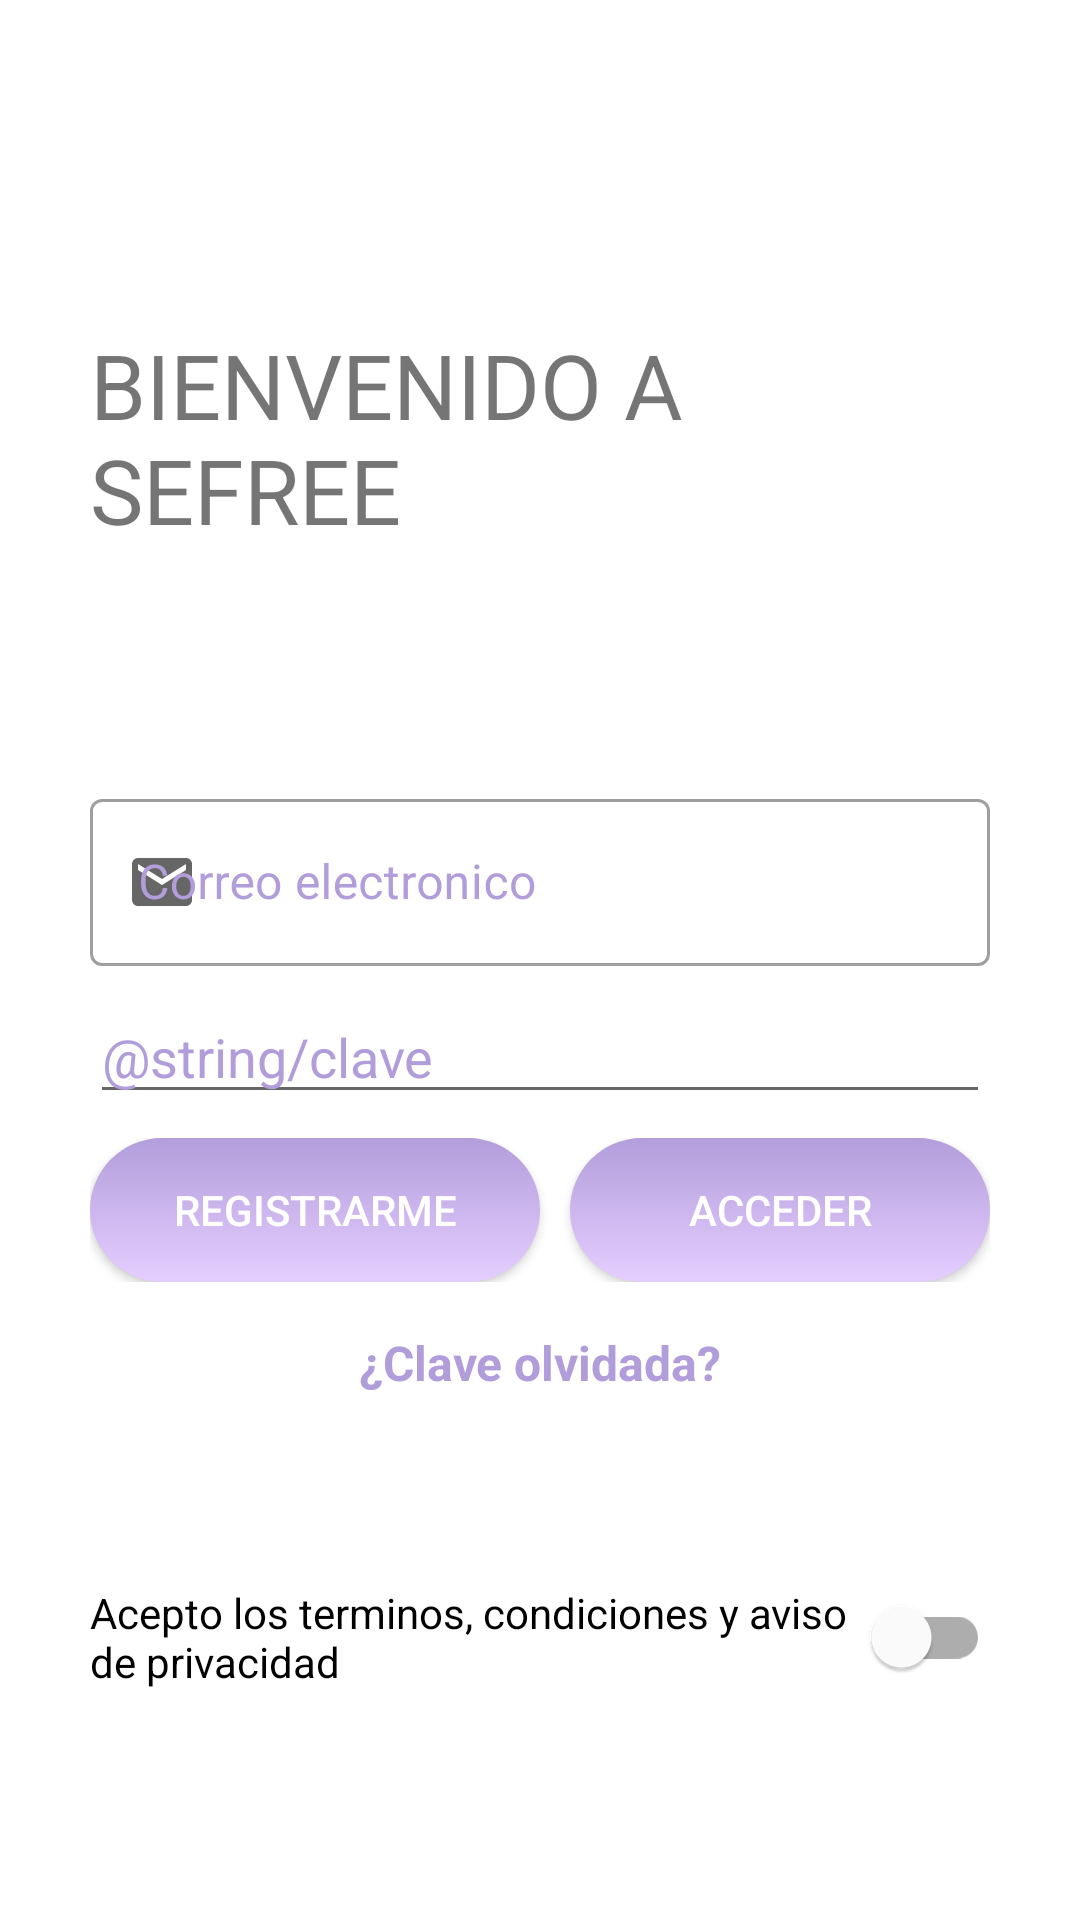

Layout XML and referenced resources for this Android screen:
<!-- AndroidManifest.xml: application theme Theme.ProyectoSeFree -->
<!-- res/layout/activity_main.xml -->
<?xml version="1.0" encoding="utf-8"?>
<androidx.constraintlayout.widget.ConstraintLayout xmlns:android="http://schemas.android.com/apk/res/android"
    xmlns:app="http://schemas.android.com/apk/res-auto"
    xmlns:tools="http://schemas.android.com/tools"
    android:layout_width="match_parent"
    android:layout_height="match_parent"
    android:padding="30dp"
    tools:context=".MainActivity">


    <TextView
        android:id="@+id/datoUsuario"
        android:layout_width="wrap_content"
        android:layout_height="wrap_content"
        android:text="@string/bienvenido_a_sefree"
        android:textSize="30sp"
        app:layout_constraintBottom_toTopOf="@+id/linearLayout"
        app:layout_constraintEnd_toEndOf="parent"
        app:layout_constraintStart_toStartOf="parent"
        app:layout_constraintTop_toTopOf="parent" />



    <LinearLayout
        android:id="@+id/linearLayout"
        android:layout_width="match_parent"
        android:layout_height="wrap_content"
        android:gravity="center_horizontal|center_vertical"
        android:orientation="vertical"
        app:layout_constraintBottom_toBottomOf="parent"
        app:layout_constraintEnd_toEndOf="parent"
        app:layout_constraintStart_toStartOf="parent"
        app:layout_constraintTop_toTopOf="parent">

        <com.google.android.material.textfield.TextInputLayout
            android:id="@+id/textField"
            android:background="@null"
            android:inputType="textEmailAddress"
            android:textColorHint="#B29DDB"
            app:startIconDrawable="@drawable/ic_baseline_email_24"
            app:startIconContentDescription="@string/content_description_end_icon"
            app:endIconMode="clear_text"
            android:layout_width="match_parent"
            android:layout_height="wrap_content"
            android:hint="@string/correo_electronico"
            style="@style/Widget.MaterialComponents.TextInputLayout.OutlinedBox">

            <com.google.android.material.textfield.TextInputEditText
                android:id="@+id/etCorreo"
                android:inputType="numberDecimal"
                android:layout_width="match_parent"
                android:layout_height="wrap_content"
                />
             dentro de Text InputLayout
             dentro de arriba para contrasena

        </com.google.android.material.textfield.TextInputLayout>



        <Space
            android:layout_width="match_parent"
            android:layout_height="8dp" />

        <EditText
            android:id="@+id/etClave1"
            android:layout_width="match_parent"
            android:layout_height="wrap_content"
            android:ems="10"
            android:hint="@string/clave"
            android:inputType="textPassword"
            android:textColorHint="#B29DDB" />

        <Space
            android:layout_width="match_parent"
            android:layout_height="8dp" />


    </LinearLayout>

    <LinearLayout
        android:id="@+id/linearLayout2"
        android:layout_width="match_parent"
        android:layout_height="wrap_content"
        android:orientation="horizontal"
        app:layout_constraintEnd_toEndOf="parent"
        app:layout_constraintStart_toStartOf="parent"
        app:layout_constraintTop_toBottomOf="@+id/linearLayout"
        tools:layout_editor_absoluteX="-4dp">

        <Button
            android:id="@+id/bttonRegsitrarme"
            android:layout_width="match_parent"
            android:layout_height="wrap_content"
            android:layout_weight="1"
            android:background="@drawable/buttom"
            android:text="Registrarme"
            android:textColor="@android:color/white" />


        <Button
            android:id="@+id/bttonAcceder"

            android:layout_width="match_parent"
            android:layout_height="wrap_content"
            android:layout_marginLeft="10dp"
            android:layout_weight="1"
            android:background="@drawable/buttom"
            android:text="acceder"
            android:textColor="@color/white" />

    </LinearLayout>

    <TextView
        android:id="@+id/tvRecuperarclave"
        android:layout_width="match_parent"
        android:layout_height="wrap_content"
        android:layout_marginTop="16dp"
        android:gravity="center_horizontal|center_vertical"
        android:text="¿Clave olvidada?"
        android:textColor="#b29ddb"

        android:textSize="16sp"
        android:textStyle="bold"
        app:layout_constraintEnd_toEndOf="parent"
        app:layout_constraintStart_toStartOf="parent"
        app:layout_constraintTop_toBottomOf="@id/linearLayout2" />


    <com.google.android.material.switchmaterial.SwitchMaterial
        android:id="@+id/switch2"
        android:layout_width="wrap_content"
        android:layout_height="wrap_content"
        android:layout_marginTop="16dp"
        android:minHeight="48dp"
        android:text="Acepto los terminos, condiciones y aviso de privacidad"
        android:textOff="No"
        android:textOn="Si"
        app:layout_constraintBottom_toBottomOf="parent"
        app:layout_constraintEnd_toEndOf="parent"
        app:layout_constraintStart_toStartOf="parent"
        app:layout_constraintTop_toBottomOf="@+id/tvRecuperarclave" />

</androidx.constraintlayout.widget.ConstraintLayout>
<!-- resources referenced by this layout -->
<resources>
  <!-- drawable buttom (drawable) -->
  <?xml version="1.0" encoding="utf-8"?>
  <shape xmlns:android="http://schemas.android.com/apk/res/android">
      <gradient
          android:startColor="#B39DDB"
          android:endColor="#e5ceff"
          android:angle="270"/>
      <corners
          android:radius="40dp"/>
  </shape>
  <!-- drawable ic_baseline_email_24 (drawable) -->
  <vector android:height="24dp" android:tint="#A77CC4"
      android:viewportHeight="24" android:viewportWidth="24"
      android:width="24dp" xmlns:android="http://schemas.android.com/apk/res/android">
      <path android:fillColor="@android:color/white" android:pathData="M20,4L4,4c-1.1,0 -1.99,0.9 -1.99,2L2,18c0,1.1 0.9,2 2,2h16c1.1,0 2,-0.9 2,-2L22,6c0,-1.1 -0.9,-2 -2,-2zM20,8l-8,5 -8,-5L4,6l8,5 8,-5v2z"/>
  </vector>
  <string name="bienvenido_a_sefree">BIENVENIDO A SEFREE</string>
  <string name="content_description_end_icon">Ccontent description end icon</string>
      content_description_end_icon
  <string name="correo_electronico">Correo electronico</string>
  <style name="Theme.ProyectoSeFree" parent="Theme.MaterialComponents.DayNight.DarkActionBar">
          
          <item name="colorPrimary">@color/purple</item>
          <item name="colorPrimaryVariant">@color/purple_dark</item>
          <item name="colorOnPrimary">@color/white</item>
          
          <item name="colorSecondary">@color/teal_200</item>
          <item name="colorSecondaryVariant">@color/teal_700</item>
          <item name="colorOnSecondary">@color/black</item>
          
          <item name="android:statusBarColor">?attr/colorPrimaryVariant</item>
          
      </style>
  <!-- not gathered from this repository: default colours our renderer supplied (Android Studio template values) -->
  <color name="teal_200">#FF03DAC5</color>
  <color name="teal_700">#FF018786</color>
  <color name="black">#FF000000</color>
  <color name="white">#FFFFFFFF</color>
</resources>
